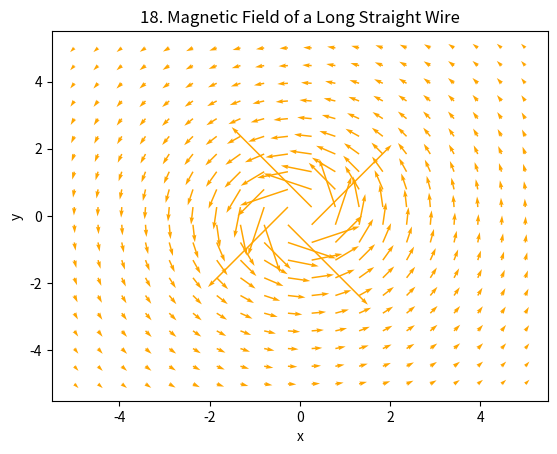

Write Python code to recreate this figure.
%matplotlib inline
import numpy as np
import matplotlib.pyplot as plt

def main():
    x, y = np.meshgrid(np.linspace(-5, 5, 20), np.linspace(-5, 5, 20))
    r2 = x**2 + y**2
    r2[r2 == 0] = 1e-10
    Bx = -y / r2
    By = x / r2
    plt.quiver(x, y, Bx, By, color='orange')
    plt.title("18. Magnetic Field of a Long Straight Wire")
    plt.xlabel("x")
    plt.ylabel("y")
    plt.show()

if __name__ == "__main__":
    main()
